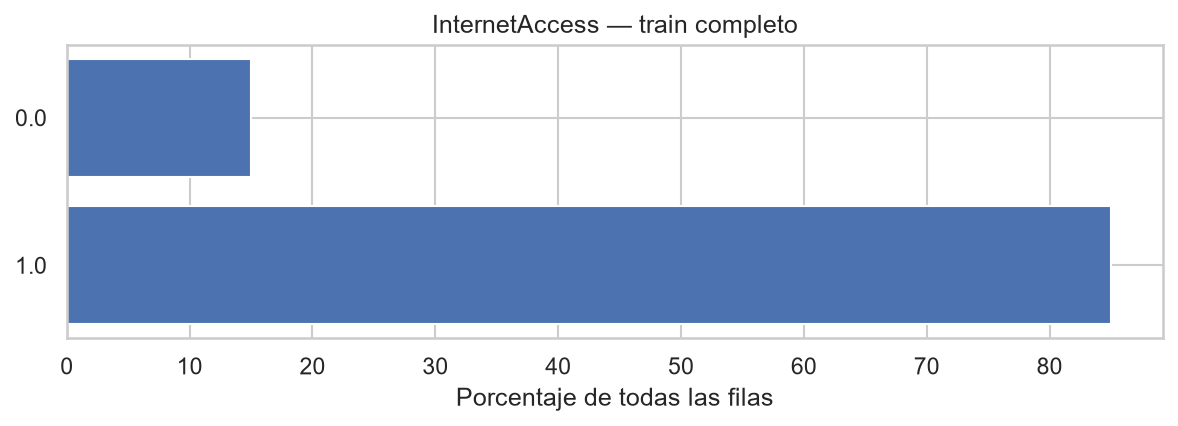

Values plotted in this chart, from the file beside it:
categoria, n, porcentaje
1.0, 6799271, 84.98
0.0, 1201503, 15.02
